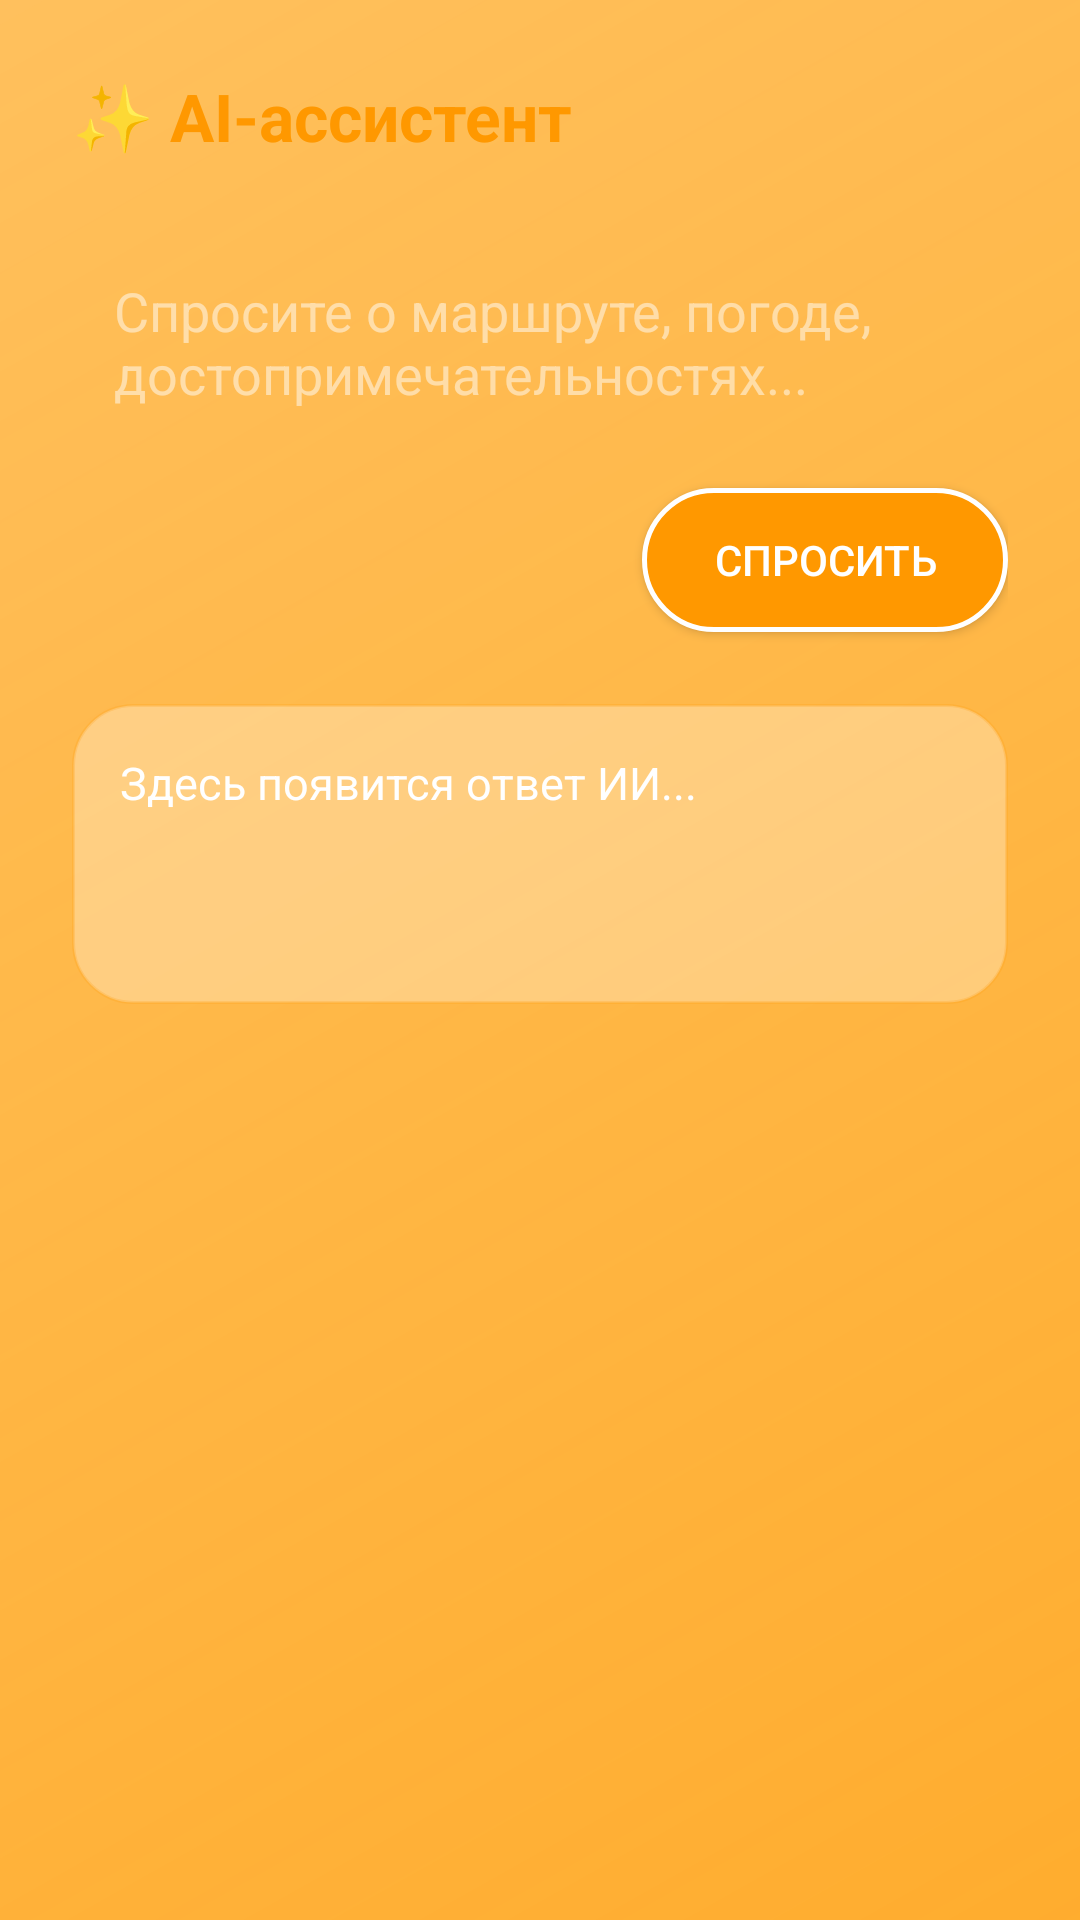

Reconstruct the res/layout file that produces this screen, plus the resources it refers to.
<!-- AndroidManifest.xml: application theme Theme.OzTrip -->
<!-- res/layout/fragment_ai_assistant.xml -->
<?xml version="1.0" encoding="utf-8"?>
<LinearLayout xmlns:android="http://schemas.android.com/apk/res/android"
    android:layout_width="match_parent"
    android:layout_height="match_parent"
    android:orientation="vertical"
    android:background="@drawable/bg_orange_glass"
    android:padding="24dp">

    <TextView
        android:layout_width="wrap_content"
        android:layout_height="wrap_content"
        android:text="✨ AI-ассистент"
        android:textColor="#FF9800"
        android:textSize="22sp"
        android:textStyle="bold"
        android:layout_marginBottom="24dp"/>

    <EditText
        android:id="@+id/etAiQuestion"
        android:layout_width="match_parent"
        android:layout_height="wrap_content"
        android:hint="Спросите о маршруте, погоде, достопримечательностях..."
        android:background="@drawable/bg_edittext_glass"
        android:padding="14dp"
        android:textColor="#FFFFFF"
        android:textColorHint="#80FFFFFF"
        android:inputType="textMultiLine"
        android:maxLines="3"/>

    <Button
        android:id="@+id/btnAskAi"
        android:layout_width="wrap_content"
        android:layout_height="48dp"
        android:layout_gravity="end"
        android:layout_marginTop="12dp"
        android:text="Спросить"
        android:background="@drawable/bg_orange_button"
        android:textColor="#FFFFFF"
        android:paddingHorizontal="24dp"/>

    <TextView
        android:id="@+id/tvAiAnswer"
        android:layout_width="match_parent"
        android:layout_height="wrap_content"
        android:layout_marginTop="24dp"
        android:padding="16dp"
        android:background="@drawable/bg_answer_bubble"
        android:textColor="#FFFFFF"
        android:textSize="15sp"
        android:minHeight="100dp"
        android:text="Здесь появится ответ ИИ..." />

</LinearLayout>
<!-- resources referenced by this layout -->
<resources>
  <!-- drawable bg_answer_bubble (drawable) -->
  <?xml version="1.0" encoding="utf-8"?>
  <shape xmlns:android="http://schemas.android.com/apk/res/android">
      <solid android:color="#4DFFFFFF"/>
      <corners android:radius="20dp"/>
      <stroke android:width="1dp" android:color="#33FF9800"/>
  </shape>
  <!-- drawable bg_orange_button (drawable) -->
  <?xml version="1.0" encoding="utf-8"?>
  <shape xmlns:android="http://schemas.android.com/apk/res/android">
      <solid android:color="#FF9800"/>
      <corners android:radius="28dp"/>
      <stroke android:width="1.5dp" android:color="#FFFFFF"/>
  </shape>
  <!-- drawable bg_orange_glass (drawable) -->
  <?xml version="1.0" encoding="utf-8"?>
  <shape xmlns:android="http://schemas.android.com/apk/res/android">
      <gradient
          android:startColor="#CCFF9800"
          android:endColor="#99FF9800"
          android:angle="135"
          android:type="linear" />
  </shape>
  <style name="Theme.OzTrip" parent="Theme.MaterialComponents.DayNight.NoActionBar">
          
          <item name="colorPrimary">#FF9800</item>
          <item name="colorPrimaryVariant">#E65100</item>
          <item name="colorOnPrimary">#FFFFFF</item>
          <item name="colorSecondary">#FF9800</item>
          <item name="colorSecondaryVariant">#E65100</item>
          <item name="colorOnSecondary">#FFFFFF</item>
  
          
          <item name="android:colorBackground">#FFFDE7</item>
          <item name="colorSurface">#FFFFFF</item>
          <item name="colorOnSurface">#212121</item>
  
          
          <item name="android:textColorPrimary">#212121</item>
          <item name="android:textColorSecondary">#757575</item>
      </style>
</resources>
